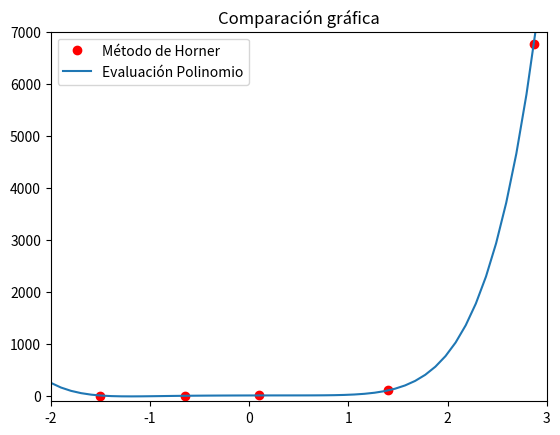

Generate this figure with matplotlib:
# -*- coding: utf-8 -*-
"""
Created on Wed Feb 13 16:08:51 2013

[redacted]
"""

import matplotlib.pyplot as plt
import numpy as np


def P_Horner(x):                         # Método de Horner
    P_Hor = 0
    for n in range(len(a)-1, -1, -1):     
        P_Hor = a[n] + P_Hor * x
    return P_Hor

def P_Directo(x):                        # Método directo
    return 2 + 4 * x - 5 * x**2 + 2 * x**3 - 6 * x**4 + \
            8 * x**5 + 10 * x**6

def Err_Rel(p, p_): return np.fabs(p - p_)/p*100   # Cálculo de error relativo


x0 = [-1.5, -0.65, 0.1, 1.4, 2.87]         # Valores de x0 para evaluar P(x0)
a = [2, 4, -5, 2, -6, 8, 10]                     # Coeficientes a de P(x)
x1 = np.linspace(-2, 3, 50)

arreglo_x = int(len(x0))

for i in range(arreglo_x):                 # Evaluación de valores de P(x0)
    error_rel = Err_Rel(P_Directo(x0[i]), P_Horner(x0[i]))
    print("P({0:.2f}) = {1:.5f} , Error relativo = {2:}".format(x0[i], \
          P_Horner(x0[i]), error_rel))
    if i == 4:
        plt.plot(x0[i], P_Horner(x0[i]),'ro', label="Método de Horner")
    else:
        plt.plot(x0[i], P_Horner(x0[i]), 'ro')

#x=np.linspace(-2.,3.)                    # Gráfico
#
plt.plot(x1 ,P_Directo(x1), label=u'Evaluación Polinomio')
plt.title(u'Comparación gráfica')
plt.legend(loc='upper left')
plt.axis([-2,3,-110,7000])
#plt.grid(True)
plt.show()